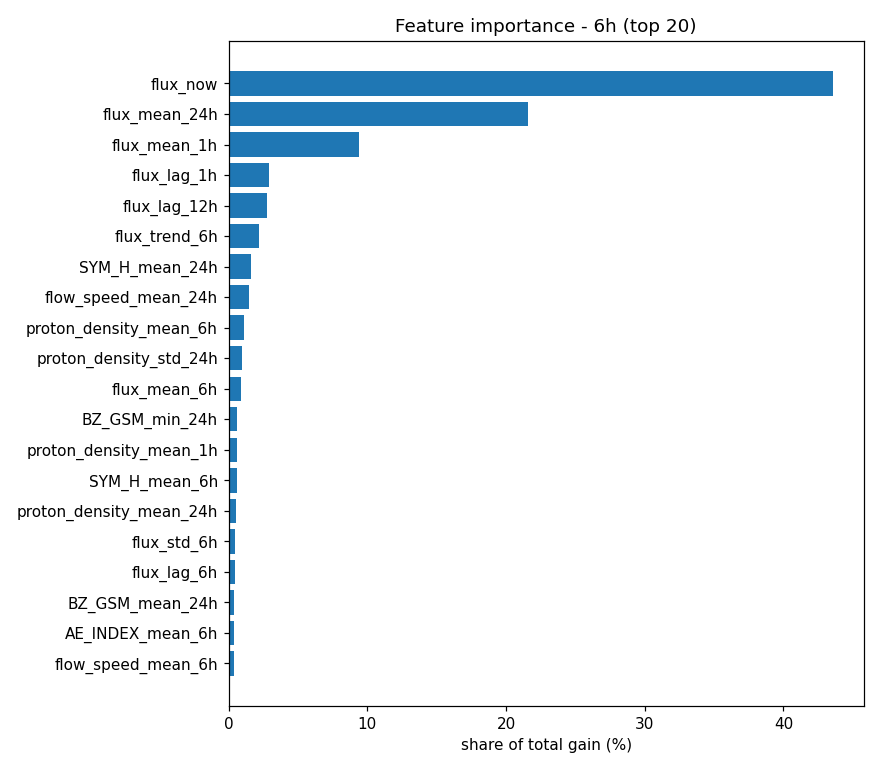

The table this chart was drawn from, first rows:
, gain_share
flux_now, 0.4359
flux_mean_24h, 0.2156
flux_mean_1h, 0.09414
flux_lag_1h, 0.02882
flux_lag_12h, 0.02743
flux_trend_6h, 0.02172
SYM_H_mean_24h, 0.01578
flow_speed_mean_24h, 0.01474
proton_density_mean_6h, 0.01143
proton_density_std_24h, 0.009779
flux_mean_6h, 0.008716
BZ_GSM_min_24h, 0.006091
proton_density_mean_1h, 0.005917
SYM_H_mean_6h, 0.005823
proton_density_mean_24h, 0.005517
flux_std_6h, 0.004693
flux_lag_6h, 0.004268
BZ_GSM_mean_24h, 0.004086
AE_INDEX_mean_6h, 0.004057
flow_speed_mean_6h, 0.004005
BZ_GSM_std_6h, 0.004
flow_speed_max_24h, 0.003925
proton_density_std_6h, 0.003766
AE_INDEX_mean_24h, 0.003597
BZ_GSM_mean_1h, 0.003569
BZ_GSM_mean_6h, 0.003444
flux_std_24h, 0.003403
BZ_GSM_std_24h, 0.003331
flux_lag_3h, 0.003275
AE_INDEX_max_24h, 0.00291
p_dyn_jump_3h, 0.002332
flux_trend_30min, 0.002166
SYM_H_std_24h, 0.001879
SYM_H_min_24h, 0.001831
p_dyn, 0.001736
log_flux_carr, 0.001722
AE_INDEX_std_6h, 0.001657
BZ_GSM, 0.001629
SYM_H_lag720, 0.001539
flow_speed_std_24h, 0.001437
SYM_H_lag582, 0.001274
AE_INDEX_std_24h, 0.001263
SYM_H_std_6h, 0.001261
flow_speed_mean_1h, 0.001099
SYM_H_mean_1h, 0.0009932
SYM_H_carr, 0.0009656
AE_INDEX_mean_1h, 0.000845
proton_density_lag204, 0.000777
AE_INDEX, 0.0007201
flow_speed_carr, 0.000711
flow_speed_lag576, 0.0006671
AE_INDEX_roc_6h, 0.0006473
AE_INDEX_lag858, 0.000593
BZ_GSM_lag792, 0.000576
proton_density, 0.0005461
AE_INDEX_lag720, 0.0004922
AE_INDEX_carr, 0.0004782
flow_speed_std_6h, 0.0004396
flow_speed, 0.0004083
proton_density_carr, 0.0003906
... 21 more rows
